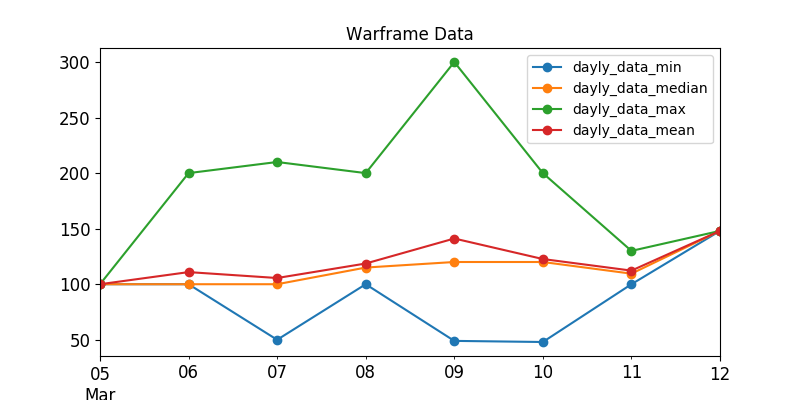

The table this chart was drawn from, first rows:
, last_seen, user, status_data, platinum, order_type
32, 2020-03-07, heevil, ingame, 100.0, sell
491, 2020-03-07, yuntun, ingame, 100.0, sell
481, 2020-03-07, Xx--Reaper--xX, ingame, 100.0, sell
80, 2020-03-07, NightEye007, ingame, 100.0, sell
90, 2020-03-07, Zilacon, ingame, 100.0, sell
387, 2020-03-07, kakuruya, ingame, 100.0, sell
237, 2020-03-07, mortuuses, ingame, 100.0, sell
239, 2020-03-07, -VLG-34rus-, ingame, 100.0, sell
168, 2020-03-06, vegetosayajin, ingame, 120.0, sell
201, 2020-03-07, -BM-SniperKitten, ingame, 125.0, sell
4, 2020-03-07, shinomay, ingame, 200.0, sell
100, 2020-03-07, Lucky-Three-Tritium, ingame, 210.0, sell
509, 2020-03-07, Solanium, ingame, 50.0, sell
567, 2020-03-07, PSimKl, ingame, 55.0, sell
458, 2020-03-07, fan56, ingame, 60.0, sell
248, 2020-03-07, -Pixxy, ingame, 100.0, sell
392, 2020-03-07, Ugachaga, ingame, 120.0, sell
289, 2020-03-07, DrinkTee, ingame, 120.0, sell
393, 2020-03-07, JONTOUN, ingame, 50.0, sell
64, 2020-03-06, Schaphat, ingame, 200.0, sell
493, 2020-03-07, zima12051990, ingame, 50.0, sell
43, 2020-03-07, Sheldon777, offline, 100.0, sell
164, 2020-03-07, RedMasa, offline, 100.0, sell
50, 2020-03-05, sunDT007, offline, 100.0, sell
198, 2020-03-07, Ynellqt, offline, 100.0, sell
54, 2020-03-07, YK-00-Icks, offline, 100.0, sell
55, 2020-03-07, Beaujolai, offline, 100.0, sell
56, 2020-03-06, halogenalkan, offline, 100.0, sell
58, 2020-03-06, snowpard, offline, 100.0, sell
59, 2020-03-06, -LOF-VerbalNinja, offline, 100.0, sell
312, 2020-03-07, beni18, offline, 100.0, sell
112, 2020-03-06, Erik500000, offline, 100.0, sell
68, 2020-03-05, Elijah, offline, 100.0, sell
303, 2020-03-07, SallyShears, offline, 100.0, sell
146, 2020-03-05, Don.Raychenko, offline, 100.0, sell
132, 2020-03-07, Ungesund, offline, 100.0, sell
282, 2020-03-07, Fankello, offline, 100.0, sell
131, 2020-03-07, PeZorD, ingame, 100.0, sell
266, 2020-03-06, Lone_Wisp, offline, 100.0, sell
140, 2020-03-06, DUN_DUNNA, offline, 100.0, sell
112, 2020-03-07, Cookiemaya, offline, 100.0, sell
184, 2020-03-06, Tizius0, offline, 100.0, sell
143, 2020-03-05, m00se87, offline, 100.0, sell
402, 2020-03-06, milk0611, offline, 100.0, sell
36, 2020-03-06, Setokun67, offline, 100.0, sell
35, 2020-03-07, Arnev1k, offline, 100.0, sell
379, 2020-03-07, Talzer, offline, 100.0, sell
362, 2020-03-05, Flesh_Ninja, offline, 100.0, sell
15, 2020-03-08, MrToxic2703, ingame, 100.0, sell
46, 2020-03-08, Eivmoe, ingame, 115.0, sell
308, 2020-03-08, Gluckogon, ingame, 120.0, sell
121, 2020-03-08, Helen408, ingame, 130.0, sell
214, 2020-03-07, MR1JHIN, ingame, 150.0, sell
558, 2020-03-07, NoobieCapitan, ingame, 200.0, sell
155, 2020-03-08, WingsairHeart, ingame, 200.0, sell
53, 2020-03-08, pr0.man, online, 120.0, sell
208, 2020-03-08, JiaHualong, online, 120.0, sell
9, 2020-03-08, Kabut0, ingame, 100.0, sell
196, 2020-03-08, EdZapLin, ingame, 100.0, sell
514, 2020-03-08, JaskoPasko, ingame, 100.0, sell
... 16 more rows
